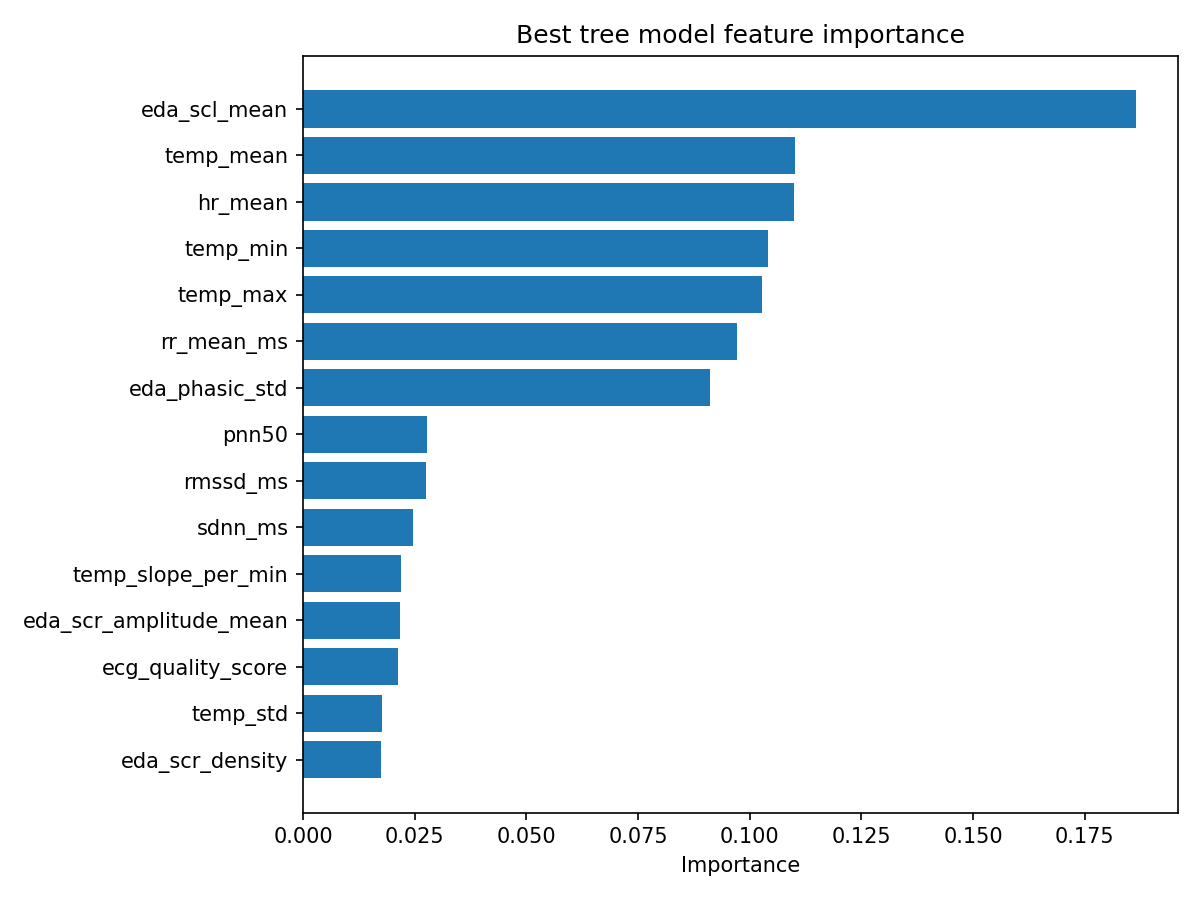

The data file committed next to this chart (first rows):
feature, importance
eda_scl_mean, 0.1864
temp_mean, 0.1101
hr_mean, 0.1099
temp_min, 0.1042
temp_max, 0.1026
rr_mean_ms, 0.09719
eda_phasic_std, 0.09116
pnn50, 0.02782
rmssd_ms, 0.02743
sdnn_ms, 0.02464
temp_slope_per_min, 0.02184
eda_scr_amplitude_mean, 0.02168
ecg_quality_score, 0.02123
temp_std, 0.0176
eda_scr_density, 0.01749
eda_scr_count, 0.01689
temperature_quality_score, 0.001739
eda_quality_score, 0.0
